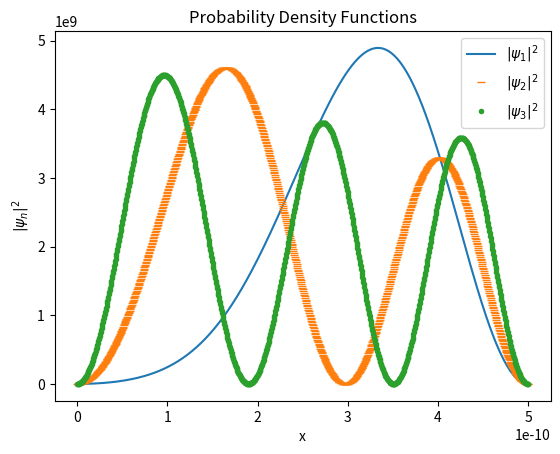

This chart was generated by the following Python code:
# William Flanders

import numpy as np
import matplotlib.pyplot as plt

M = 9.1094e-31     
hbar = 6.5821e-16  
e = 1.6022e-19   
L = 5.0e-10       
a = 10          

def H(m,n):
	if m == n:
		return (np.pi*hbar*n)**2/(2*M*L**2)*e+a/2
	elif (m+n)%2 == 1:
		return -8*a/(np.pi**2)*m*n/(m**2-n**2)**2
	else:
		return 0

hamiltonian = np.zeros((100,100), float)

for i in range(100):
	for j in range(100):
		hamiltonian[i,j] = H(i+1,j+1)

eigenvalues = np.linalg.eigvalsh(hamiltonian)
print(eigenvalues)

psi_n = np.linalg.eigh(hamiltonian)[1]

def psi(n,x):
    psi = sum([psi_n[n,i]*np.sin(np.pi*(i+1)*x/L) for i in range(100)])
    return np.sqrt(2.0/L)*psi

xvalues = np.linspace(0,L,1000)
pdf_ground = abs(psi(0, xvalues))**2
pdf_first = abs(psi(1, xvalues))**2
pdf_second = abs(psi(2, xvalues))**2

plt.plot(xvalues, pdf_ground, label=r"$|\psi_1|^2$")
plt.plot(xvalues, pdf_first, "_", label =r"$|\psi_2|^2$")
plt.plot(xvalues, pdf_second, ".", label=r"$|\psi_3|^2$")
plt.legend()
plt.xlabel(r"x")
plt.ylabel(r"$|\psi_n|^2$")
plt.title(r"Probability Density Functions")
plt.show()
